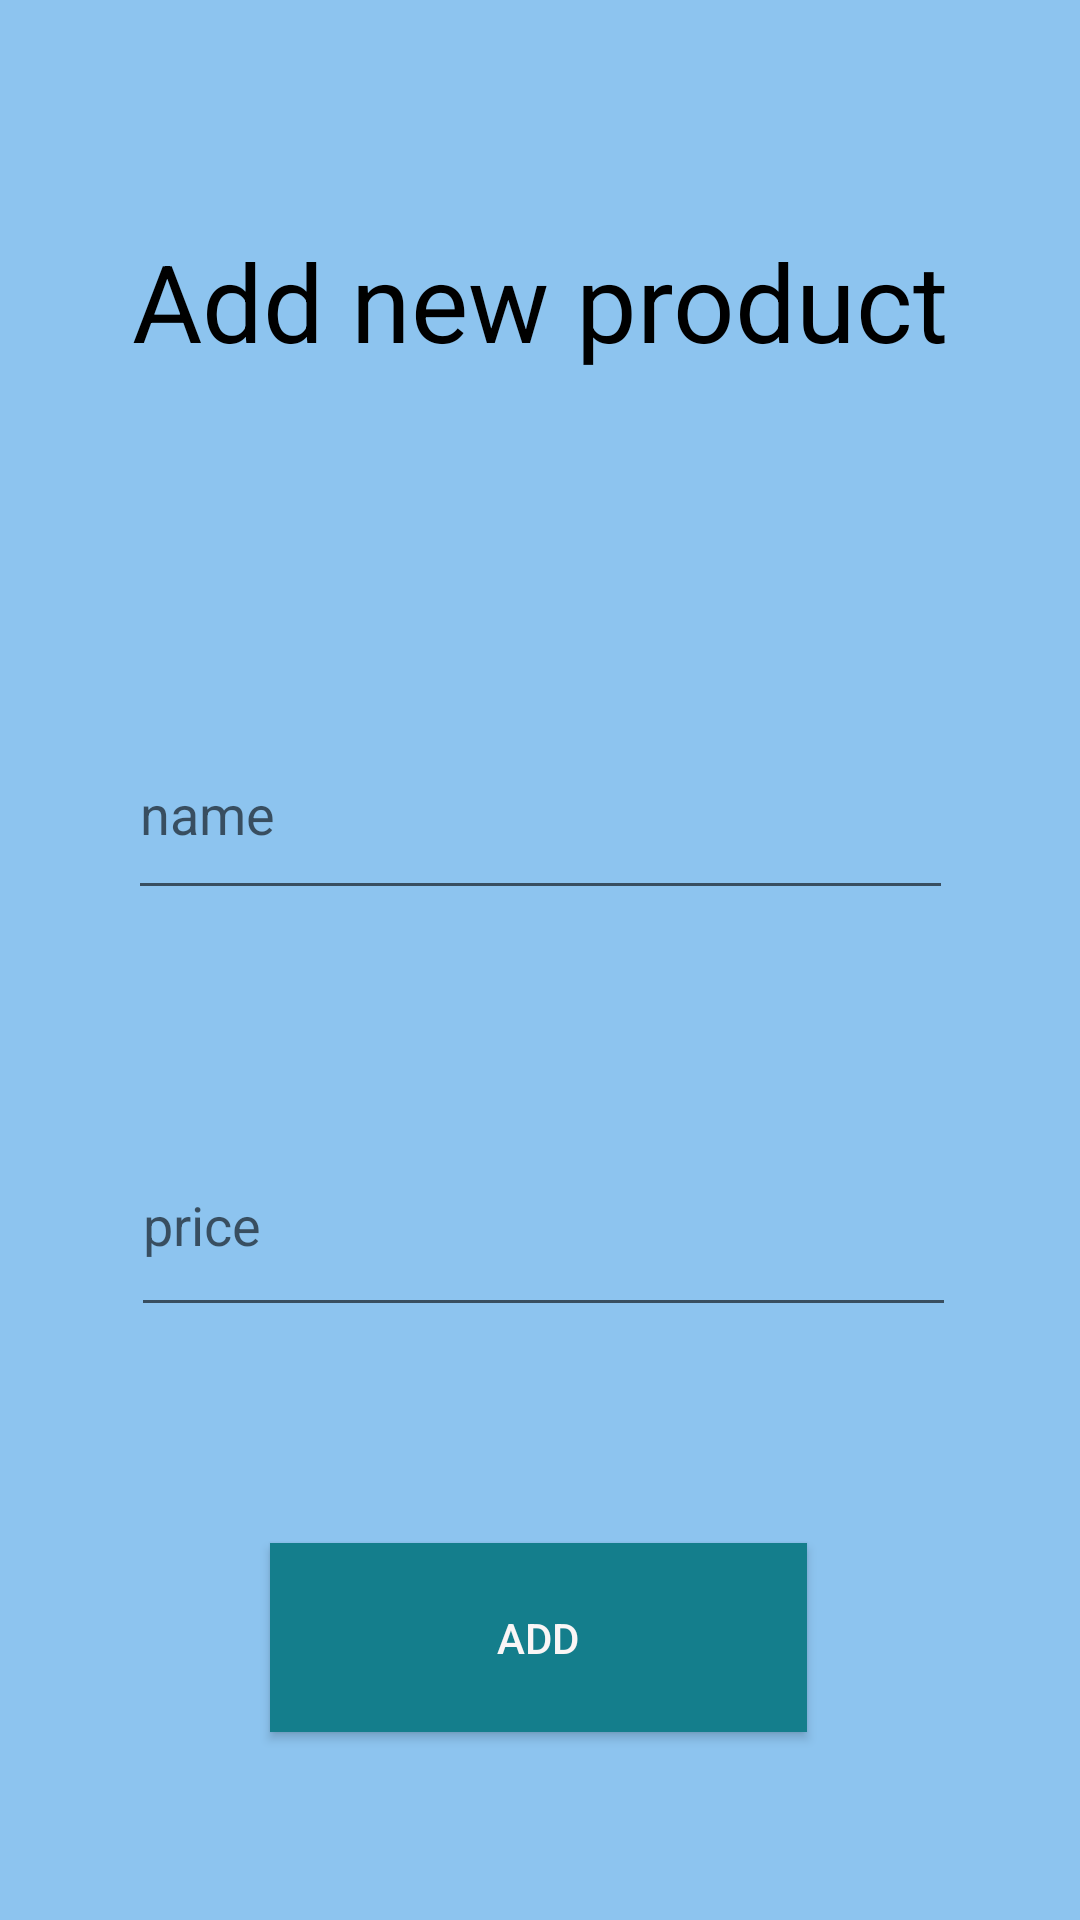

Write the Android layout XML for this screen, with the resource values it uses.
<!-- AndroidManifest.xml: application theme Theme.18058511_TruongTuanPhuc_TK -->
<!-- res/layout/activity_main3.xml -->
<?xml version="1.0" encoding="utf-8"?>
<androidx.constraintlayout.widget.ConstraintLayout xmlns:android="http://schemas.android.com/apk/res/android"
    xmlns:app="http://schemas.android.com/apk/res-auto"
    xmlns:tools="http://schemas.android.com/tools"
    android:layout_width="match_parent"
    android:layout_height="match_parent"
    android:background="#8DC4EF"
    tools:context=".MainActivity3">

    <EditText
        android:id="@+id/txtaddname"
        android:layout_width="275dp"
        android:layout_height="67dp"
        android:layout_marginTop="112dp"
        android:ems="10"
        android:hint="name"
        android:inputType="textPersonName"
        app:layout_constraintEnd_toEndOf="parent"
        app:layout_constraintStart_toStartOf="parent"
        app:layout_constraintTop_toBottomOf="@+id/textView2" />

    <EditText
        android:id="@+id/txtaddprice"
        android:layout_width="275dp"
        android:layout_height="71dp"
        android:layout_marginTop="68dp"
        android:ems="10"
        android:hint="price"
        android:inputType="textPersonName"
        app:layout_constraintEnd_toEndOf="parent"
        app:layout_constraintHorizontal_bias="0.514"
        app:layout_constraintStart_toStartOf="parent"
        app:layout_constraintTop_toBottomOf="@+id/txtaddname" />

    <TextView
        android:id="@+id/textView2"
        android:layout_width="wrap_content"
        android:layout_height="wrap_content"
        android:layout_marginTop="76dp"
        android:text="Add new product"
        android:textColor="#000000"
        android:textSize="36sp"
        app:layout_constraintEnd_toEndOf="parent"
        app:layout_constraintStart_toStartOf="parent"
        app:layout_constraintTop_toTopOf="parent" />

    <Button
        android:id="@+id/btnaddnew"
        android:layout_width="179dp"
        android:layout_height="63dp"
        android:layout_marginTop="72dp"
        android:background="@drawable/drbtn"
        android:text="Add"
        android:textColor="#FAF6F6"
        app:layout_constraintEnd_toEndOf="parent"
        app:layout_constraintHorizontal_bias="0.498"
        app:layout_constraintStart_toStartOf="parent"
        app:layout_constraintTop_toBottomOf="@+id/txtaddprice" />
</androidx.constraintlayout.widget.ConstraintLayout>
<!-- resources referenced by this layout -->
<resources>
  <!-- drawable drbtn (drawable) -->
  <?xml version="1.0" encoding="utf-8"?>
  <shape android:shape="rectangle"
      xmlns:android="http://schemas.android.com/apk/res/android">
      xmlns:android="http://schemas.android.com/apk/res/android" />
  <solid android:color="#147E8C"></solid>
  </shape>
  <style name="Theme.18058511_TruongTuanPhuc_TK" parent="Theme.AppCompat.DayNight.DarkActionBar">
          
          <item name="colorPrimary">@color/purple_500</item>
          <item name="colorPrimaryVariant">@color/purple_700</item>
          <item name="colorOnPrimary">@color/white</item>
          
          <item name="colorSecondary">@color/teal_200</item>
          <item name="colorSecondaryVariant">@color/teal_700</item>
          <item name="colorOnSecondary">@color/black</item>
          
          <item name="android:statusBarColor" tools:targetApi="l">?attr/colorPrimaryVariant</item>
          
      </style>
  <!-- not gathered from this repository: default colours our renderer supplied (Android Studio template values) -->
  <color name="purple_500">#FF6200EE</color>
  <color name="purple_700">#FF3700B3</color>
  <color name="teal_200">#FF03DAC5</color>
  <color name="teal_700">#FF018786</color>
  <color name="black">#FF000000</color>
  <color name="white">#FFFFFFFF</color>
</resources>
